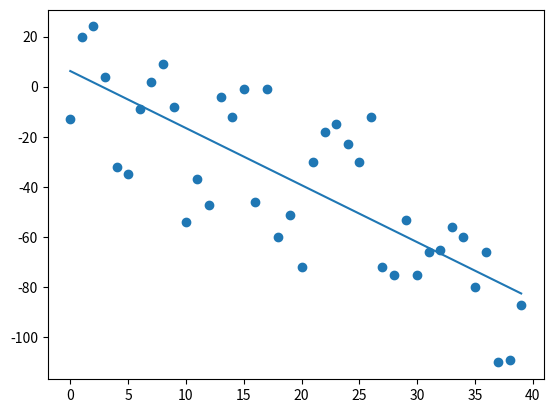

Source code (Python):
# Computing best line from scratch
# [redacted]

from statistics import mean
import numpy as np 
import matplotlib.pyplot as plt
from matplotlib import style
import random

xs = np.array([1,2,3,4,5,6], dtype=np.float64)
ys = np.array([5,4,6,5,6,7], dtype=np.float64)

def create_dataset(amount, variance, step=2, correlation=False):
    val = 1
    ys = []
    for i in range(amount):
        y = val + random.randrange(-variance,variance)
        ys.append(y)
        if correlation and correlation == "pos":
            val += step
        elif correlation and correlation == "neg":
            val -= step
    xs = [i for i in range(amount)]
    return np.array(xs, dtype=np.float64),np.array(ys, dtype = np.float64)

#function for calculating best fit slope and intercept
def best_fit_line(xs,ys):
    m = ( ((mean(xs) * mean(ys)) - mean(xs*ys)) / (((mean(xs)**2) - mean(xs**2))) )
    #m = (((mean(xs)*mean(ys)) - mean(xs*ys))/((mean(xs)*mean(xs))-(mean(xs*xs))))
    b = mean(ys) - m*mean(xs)
    return m, b 

def squared_error(ys_orig, ys_new):
    return sum((ys_new -ys_orig)**2)

def coefficient_of_determination(ys_orig,ys_new):
    y_mean_line = [mean(ys_orig) for y in ys_orig]
    squared_error_regr = squared_error(ys_orig,ys_new)
    squared_error_y_mean = squared_error(ys_orig, y_mean_line)
    return 1 - (squared_error_regr / squared_error_y_mean)

xs,ys = create_dataset(40, 40, 2, correlation='neg')

m, b = best_fit_line(xs,ys)

ys_new = m*xs + b
r_squared = coefficient_of_determination(ys,ys_new)

print (r_squared)
# Plot the best fit line

plt.scatter(xs,ys)
plt.plot(xs, ys_new)
plt.show()

# R squared error computation
